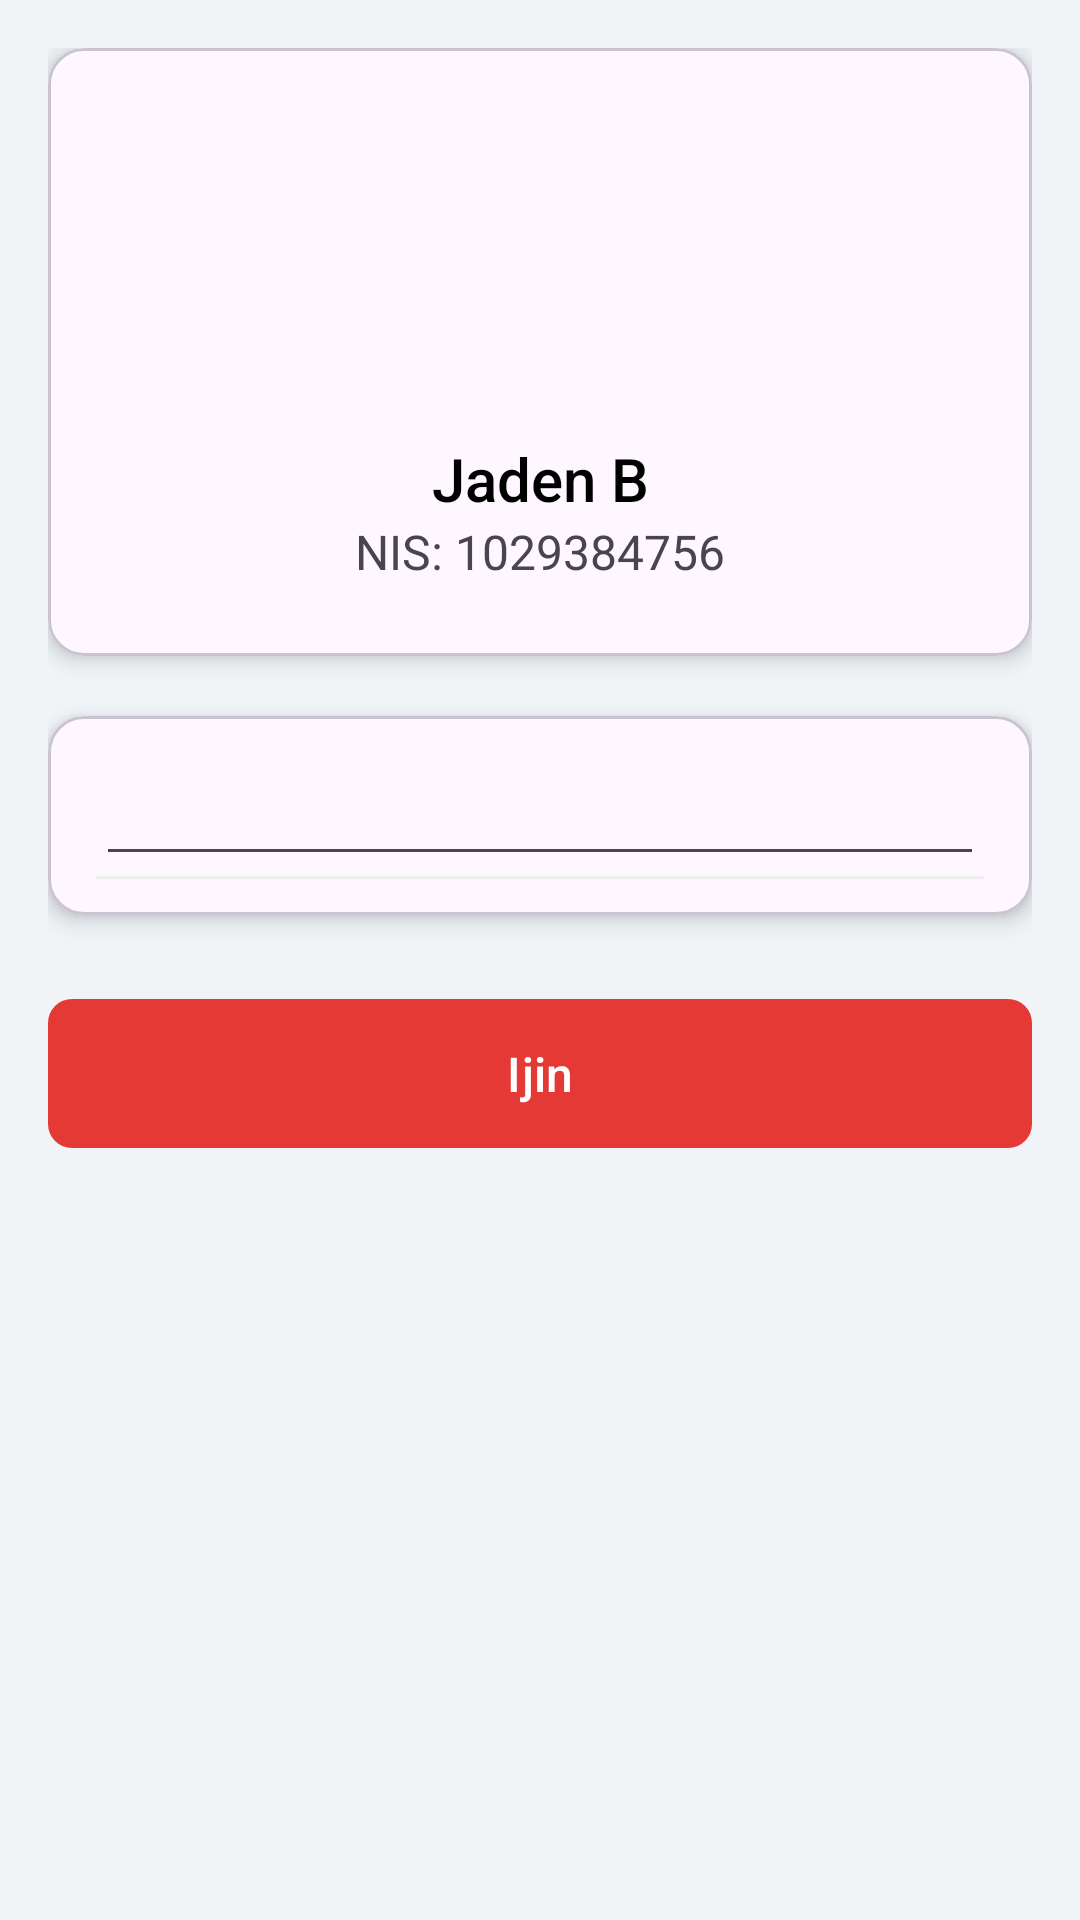

Here is an Android app screen rendered from its layout file. Give the layout XML and the strings, colors and styles it references.
<!-- AndroidManifest.xml: application theme Theme.Absensi -->
<!-- res/layout/fragment_notifications.xml -->
<?xml version="1.0" encoding="utf-8"?>
<androidx.coordinatorlayout.widget.CoordinatorLayout xmlns:android="http://schemas.android.com/apk/res/android"
    xmlns:app="http://schemas.android.com/apk/res-auto"
    xmlns:tools="http://schemas.android.com/tools"
    android:layout_width="match_parent"
    android:layout_height="match_parent"
    android:background="#F0F4F7"
    tools:context=".ui.notifications.NotificationsFragment">

    <ScrollView
        android:layout_width="match_parent"
        android:layout_height="match_parent">

        <LinearLayout
            android:layout_width="match_parent"
            android:layout_height="wrap_content"
            android:orientation="vertical"
            android:padding="16dp">

            
            <com.google.android.material.card.MaterialCardView
                android:layout_width="match_parent"
                android:layout_height="wrap_content"
                app:cardCornerRadius="12dp"
                app:cardElevation="4dp">

                <androidx.constraintlayout.widget.ConstraintLayout
                    android:layout_width="match_parent"
                    android:layout_height="wrap_content"
                    android:padding="24dp">

                    <com.google.android.material.imageview.ShapeableImageView
                        android:id="@+id/image_profile"
                        android:layout_width="90dp"
                        android:layout_height="90dp"
                        android:scaleType="centerCrop"
                        android:src="@drawable/ic_launcher_background"
                        app:layout_constraintEnd_toEndOf="parent"
                        app:layout_constraintStart_toStartOf="parent"
                        app:layout_constraintTop_toTopOf="parent"
                        app:shapeAppearanceOverlay="@style/ShapeAppearance.Material3.Corner.Full" />

                    <TextView
                        android:id="@+id/text_student_name"
                        android:layout_width="wrap_content"
                        android:layout_height="wrap_content"
                        android:layout_marginTop="16dp"
                        android:fontFamily="sans-serif-medium"
                        android:text="Jaden B"
                        android:textColor="@color/black"
                        android:textSize="20sp"
                        app:layout_constraintEnd_toEndOf="parent"
                        app:layout_constraintStart_toStartOf="parent"
                        app:layout_constraintTop_toBottomOf="@id/image_profile" />

                    <TextView
                        android:id="@+id/text_student_nisn"
                        android:layout_width="wrap_content"
                        android:layout_height="wrap_content"
                        android:text="NIS: 1029384756"
                        android:textSize="16sp"
                        app:layout_constraintEnd_toEndOf="parent"
                        app:layout_constraintStart_toStartOf="parent"
                        app:layout_constraintTop_toBottomOf="@id/text_student_name" />

                </androidx.constraintlayout.widget.ConstraintLayout>

            </com.google.android.material.card.MaterialCardView>

            
            <com.google.android.material.card.MaterialCardView
                android:layout_width="match_parent"
                android:layout_height="wrap_content"
                android:layout_marginTop="20dp"
                app:cardCornerRadius="12dp"
                app:cardElevation="4dp">

                <LinearLayout
                    android:layout_width="wrap_content"
                    android:layout_height="match_parent"
                    android:orientation="vertical"
                    android:paddingHorizontal="16dp"
                    android:paddingVertical="12dp">

                    

                    <EditText
                        android:id="@+id/text_ijin"
                        android:layout_width="match_parent"
                        android:layout_height="match_parent"
                        android:ems="10"
                        android:gravity="start|top"
                        android:inputType="textMultiLine" />

                    <View
                        android:layout_width="match_parent"
                        android:layout_height="1dp"
                        android:background="#EEEEEE" />

                    

                </LinearLayout>

            </com.google.android.material.card.MaterialCardView>

            
            <com.google.android.material.button.MaterialButton
                android:id="@+id/button_ijin"
                android:layout_width="match_parent"
                android:layout_height="wrap_content"
                android:layout_marginTop="24dp"
                android:padding="14dp"
                android:text="Ijin"
                android:textAllCaps="false"
                android:textSize="16sp"
                app:backgroundTint="#E53935"
                app:cornerRadius="8dp" />

        </LinearLayout>

    </ScrollView>

</androidx.coordinatorlayout.widget.CoordinatorLayout>
<!-- resources referenced by this layout -->
<resources>
  <color name="black">#FF000000</color>
  <style name="Theme.Absensi" parent="Theme.Material3.DayNight.NoActionBar">
          <item name="colorPrimary">@color/white</item>
          <item name="colorOnPrimary">@color/white</item>
          <item name="colorSecondary">@color/teal_200</item>
  
          
          <item name="android:statusBarColor">@color/white</item>
      </style>
  <color name="white">#FFFFFFFF</color>
  <color name="teal_200">#FF03DAC5</color>
</resources>
